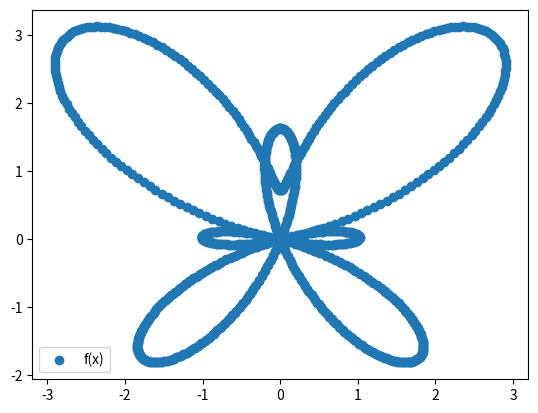

This figure's Python source:
import matplotlib.pyplot as plt
import numpy as np
#butterfly
t = np.linspace(-5, 5, 1000)
xp=(np.sin(t))*(np.exp(np.cos(t)) - 2*np.cos(4*t) - (np.sin(t/12))**5)
yp=(np.cos(t))*(np.exp(np.cos(t)) - 2*np.cos(4*t) - (np.sin(t/12))**5)

plt.scatter(xp, yp, label='f(x)')
plt.legend()
plt.show()
